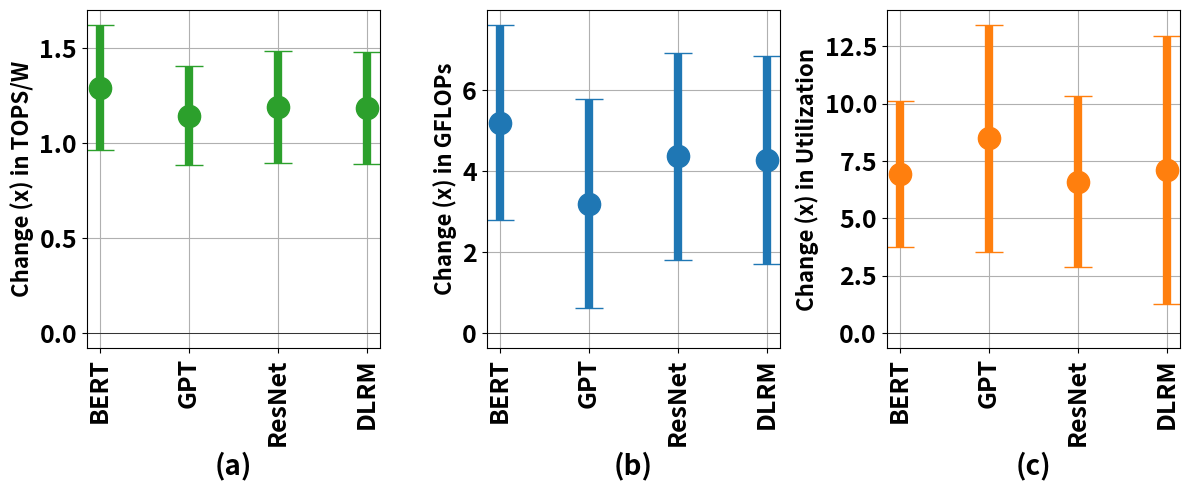

Write the Python code that produced this figure.
import matplotlib.pyplot as plt
import numpy as np

# labels =  ['Regular', 'BERT', 'GPT-J', 'ResNet']
labels =  ['BERT', 'GPT', 'ResNet', 'DLRM']

# CONS vs non-CONS
tops_w_avg = np.array([1.2929231871704296, 1.1450250360740135, 1.192195998592496, 1.1860945390323105])
tops_w_stddev = np.array([0.3285010799191619, 0.2619907718000543, 0.29614336829130694, 0.293346531199289])
gflops_avg = np.array([5.2, 3.193048724014639, 4.362680917445263, 4.275220961580089])
gflops_stddev = np.array([2.4000000000000004, 2.578078893211173, 2.56047240422877, 2.567667575090551])
util_avg = np.array([6.933333333333333, 8.484848484848484, 6.601092896174862, 7.11111111111111])
util_stddev = np.array([3.2, 4.932603624091104, 3.7383226835319325, 5.844949381692232])

# RF vs Tensorcore
# tops_w_avg = np.array([3.0143863809432974, 2.1442373535040833, 2.4853212712027766, 2.4407507096232965])
# tops_w_stddev = np.array([0.09595131521112821, 0.9702755226012435, 0.6710354216733447, 0.7046865056416342])
# gflops_avg = np.array([1.3805983425680328, 0.979874380336581, 1.6766820152398278, 1.6393504516575448])
# gflops_stddev = np.array([0.008460879691183355, 0.43813980424248833, 1.517192069325276, 1.5070841631799359])
# util_avg = np.array([0.6666666666666666, 0.7878787878787878, 0.7066399134790529, 0.7053709215167547])
# util_stddev = np.array([0.0, 0.25712973861328997, 0.4879402536091185, 0.4801838508037892])

# # SMEM vs Tensorcore
# tops_w_avg = np.array([3.30181699829087, 2.317751275606085, 2.6085930241174475, 2.5601284150110057])
# tops_w_stddev = np.array([0.11446295560155142, 1.1340449969312358, 0.6471628787224536, 0.6907698995371399])
# gflops_avg = np.array([14.398655040795589, 8.212477985951976, 8.34876461725622, 8.099620907578178])
# gflops_stddev = np.array([1.2040430918826779, 7.099395301127954, 5.23321785292258, 5.330137722661364])
# util_avg = np.array([0.6666666666666666, 0.7878787878787878, 0.5230977487477233, 0.513105227623457])
# util_stddev = np.array([0.0, 0.25712973861328997, 0.5659185464556048, 0.5600340773198728])


fig, axs = plt.subplots(1, 3, figsize=(12, 5))

# Plot for TOPS/W
axs[0].errorbar(labels, tops_w_avg, yerr=tops_w_stddev, fmt='o', capsize=10, linewidth=6, markersize=16, color='tab:green')
axs[0].set_xlabel('(a)', fontsize=20, weight='bold')
axs[0].set_ylabel('Change (x) in TOPS/W', fontsize=16, weight='bold')

# Plot for GFLOPs
axs[1].errorbar(labels, gflops_avg, yerr=gflops_stddev, fmt='o', capsize=10, linewidth=6, markersize=16, color='tab:blue')
axs[1].set_xlabel('(b)', fontsize=20, weight='bold')
axs[1].set_ylabel('Change (x) in GFLOPs', fontsize=16, weight='bold')

# Plot for Utilization
axs[2].errorbar(labels, util_avg, yerr=util_stddev, fmt='o', capsize=10, linewidth=6, markersize=16, color='tab:orange')
axs[2].set_xlabel('(c)', fontsize=20, weight='bold')
axs[2].set_ylabel('Change (x) in Utilization', fontsize=16, weight='bold')

for ax in axs:
    ax.set_xticklabels(labels, rotation=90, weight='bold')
    for label in ax.get_yticklabels():
        label.set_weight("bold")
    ax.axhline(0, color='black', linewidth=0.5)
    ax.tick_params(axis='both', which='major', labelsize=18)
    ax.grid(True)

plt.tight_layout()
plt.savefig("error_bar_plots.png")

